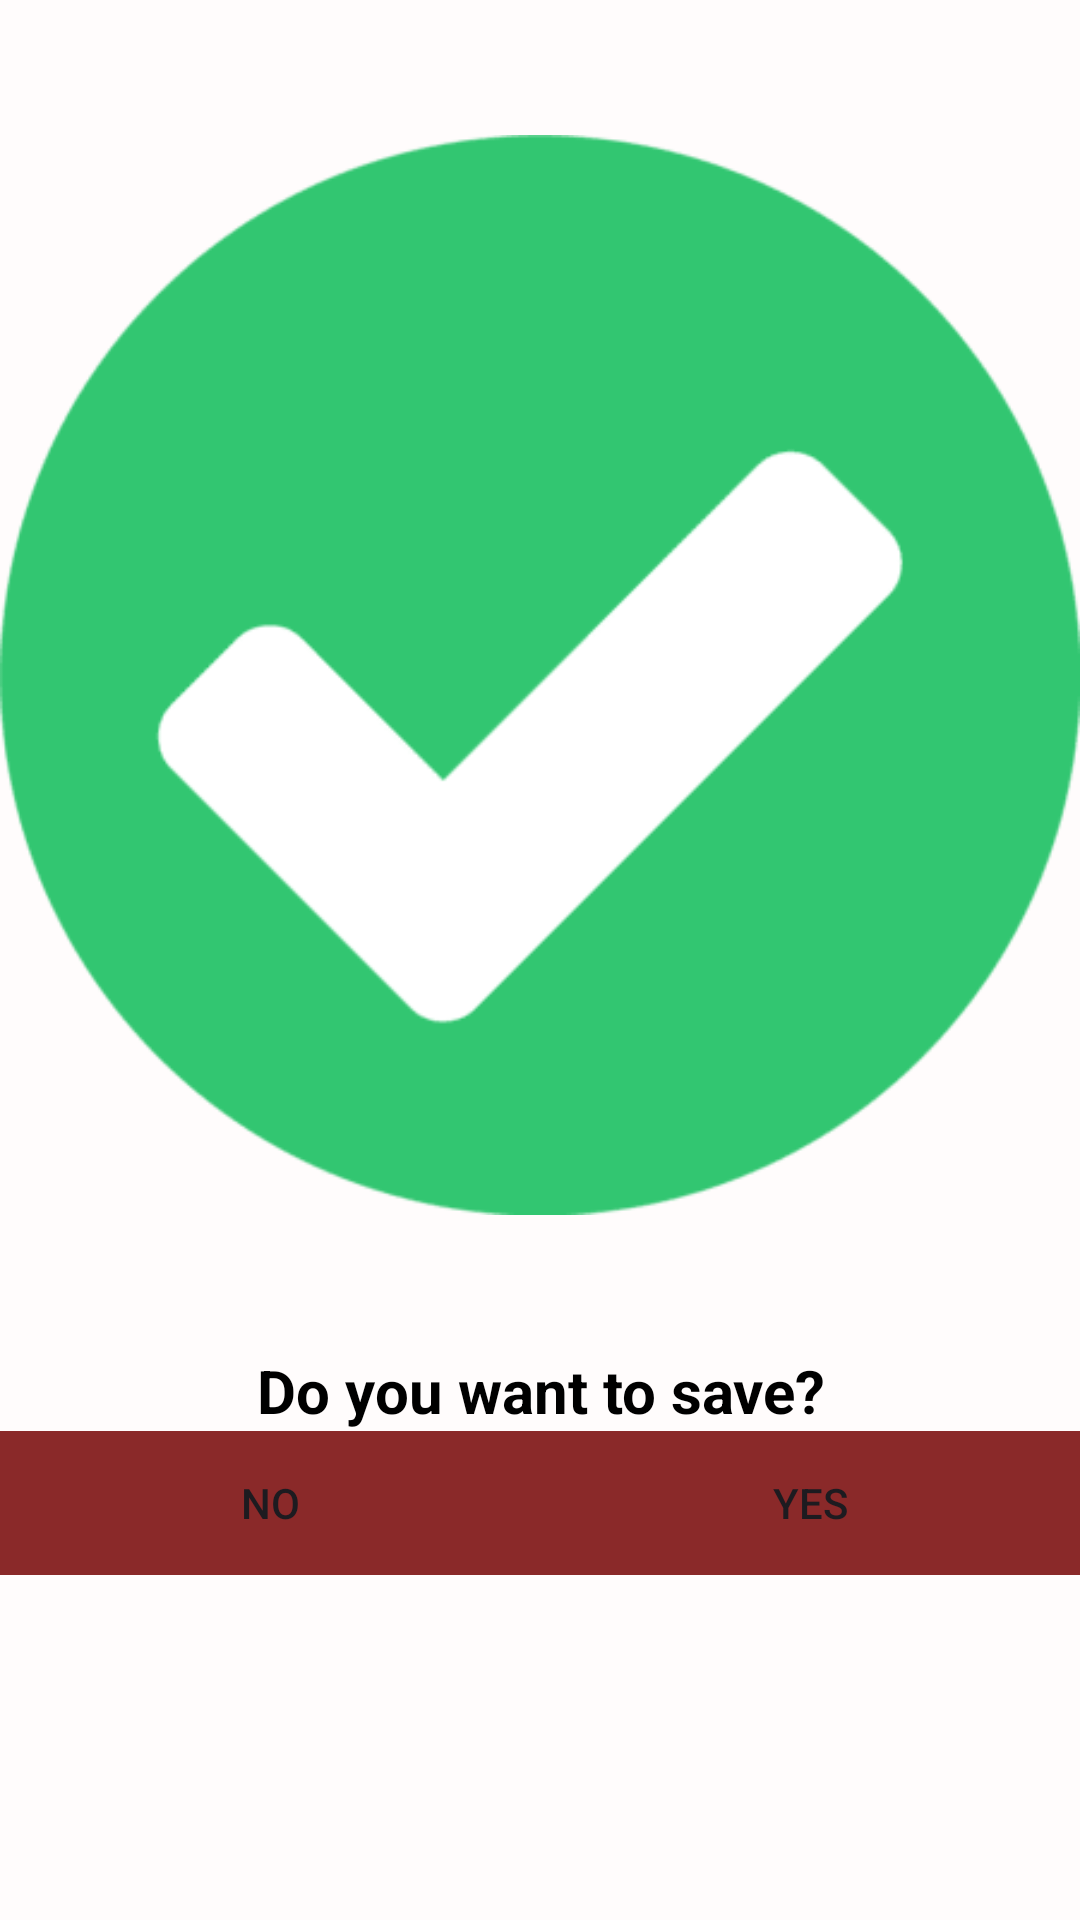

Android layout source for this screen:
<!-- AndroidManifest.xml: application theme Theme.CustomAlertDialogueBox -->
<!-- res/layout/dialog_layout.xml -->
<?xml version="1.0" encoding="utf-8"?>
<LinearLayout xmlns:android="http://schemas.android.com/apk/res/android"
    xmlns:app="http://schemas.android.com/apk/res-auto"
    android:id="@+id/parent"
    android:layout_width="match_parent"
    android:layout_height="match_parent"
    android:background="#FFFCFC"
    android:orientation="vertical">


    <ImageView
        android:id="@+id/imageView"
        android:layout_width="match_parent"
        android:layout_height="wrap_content"
        android:scaleType="centerInside"
        app:srcCompat="@drawable/tick" />

    <TextView
        android:id="@+id/text"
        android:layout_width="match_parent"
        android:layout_height="wrap_content"
        android:gravity="center"
        android:text="Do you want to save?"
        android:textColor="#000000"
        android:textSize="20sp"
        android:textStyle="bold" />

    <LinearLayout
        android:layout_width="match_parent"
        android:layout_height="wrap_content"
        android:orientation="horizontal">

        <Button
            android:id="@+id/no"
            android:layout_width="match_parent"
            android:layout_height="wrap_content"
            android:layout_weight="1"
            android:background="#D11616"
            android:backgroundTint="#8A2929"
            android:text="No" />

        <Button
            android:id="@+id/yes"
            android:layout_width="match_parent"
            android:layout_height="wrap_content"
            android:layout_weight="1"
            android:background="#D11616"
            android:backgroundTint="#8A2929"
            android:text="Yes" />
    </LinearLayout>
</LinearLayout>
<!-- resources referenced by this layout -->
<resources>
  <!-- drawable tick: png bitmap (drawable, 4259 bytes) -->
  <style name="Theme.CustomAlertDialogueBox" parent="Base.Theme.CustomAlertDialogueBox" />
  <style name="Base.Theme.CustomAlertDialogueBox" parent="Theme.Material3.DayNight.NoActionBar">
          
          
      </style>
</resources>
